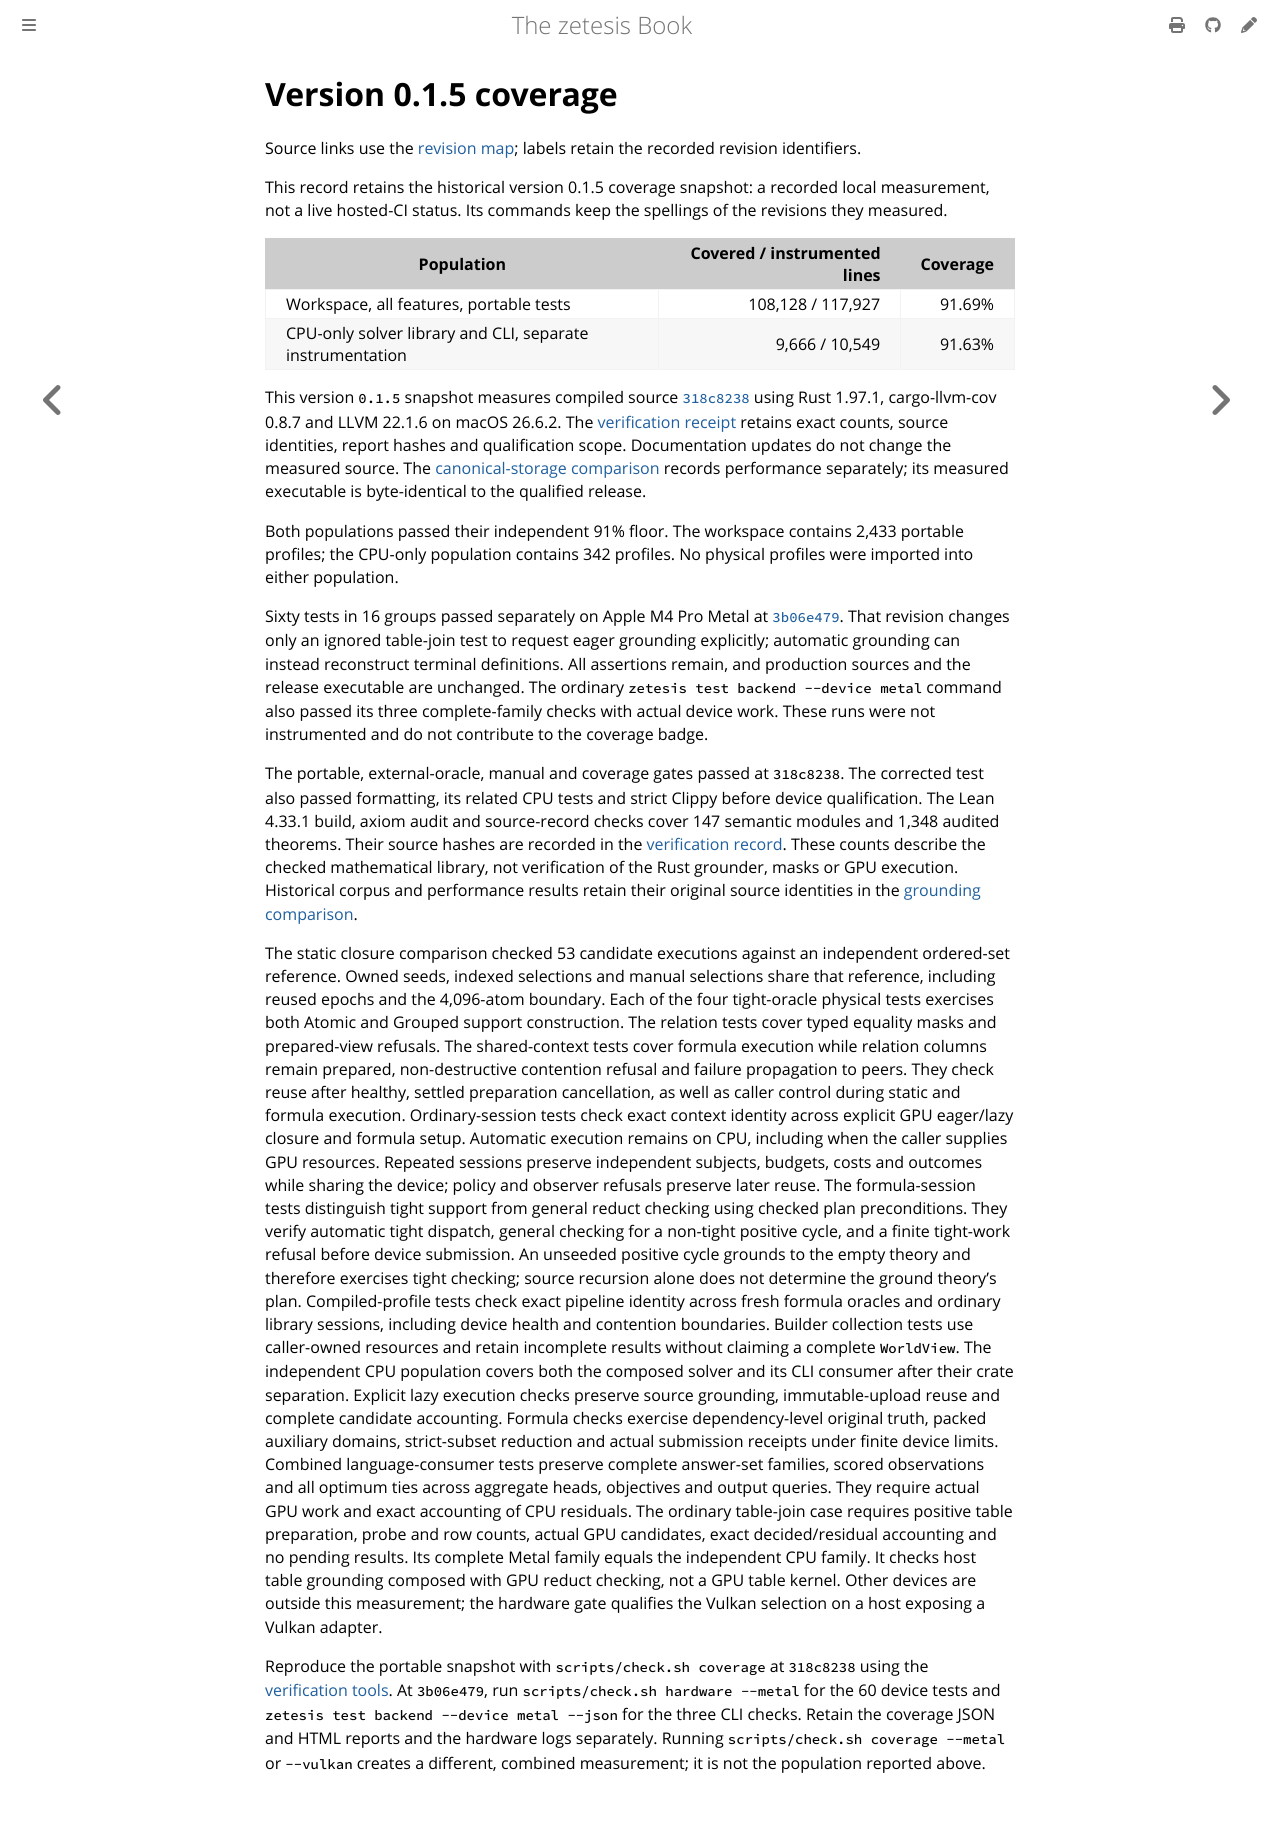

repository: GregoryGelfond/zetesis · page: book/reference/coverage-0.1.5.html · generator: mdbook

# Version 0.1.5 coverage

<!-- A dated record: its commands keep the spellings of the binaries it records. -->

Source links use the [revision map](source-revisions.md); labels retain the
recorded revision identifiers.

This record retains the historical version 0.1.5 coverage snapshot:
a recorded local measurement, not a live hosted-CI status. Its
commands keep the spellings of the revisions they measured.

| Population | Covered / instrumented lines | Coverage |
| --- | ---: | ---: |
| Workspace, all features, portable tests | 108,128 / 117,927 | 91.69% |
| CPU-only solver library and CLI, separate instrumentation | 9,666 / 10,549 | 91.63% |

This version `0.1.5` snapshot measures compiled source
[`318c8238`](https://github.com/GregoryGelfond/zetesis/tree/74287a1e656d1d60609a3fbc6f394af25e174b50)
using Rust 1.97.1, cargo-llvm-cov 0.8.7 and LLVM 22.1.6 on macOS 26.6.2.
The [verification receipt](observations/coverage-318c8238.json) retains exact
counts, source identities, report hashes and qualification scope. Documentation
updates do not change the measured source. The
[canonical-storage comparison](canonical-storage.md) records performance
separately; its measured executable is byte-identical to the qualified release.

Both populations passed their independent 91% floor. The workspace contains
2,433 portable profiles; the CPU-only population contains 342 profiles.
No physical profiles were imported into either population.

Sixty tests in 16 groups passed separately on Apple M4 Pro Metal at
[`3b06e479`](https://github.com/GregoryGelfond/zetesis/tree/fa500e3d2c102444d46b11e9c6a59bafa90ef4f5).
That revision changes only an ignored table-join test to request eager grounding
explicitly; automatic grounding can instead reconstruct terminal definitions.
All assertions remain, and production sources and the release executable are
unchanged. The ordinary `zetesis test backend --device metal` command also
passed its three complete-family checks with actual device work. These runs
were not instrumented and do not contribute to the coverage badge.

The portable, external-oracle, manual and coverage gates passed at `318c8238`.
The corrected test also passed formatting, its related CPU tests and strict
Clippy before device qualification. The Lean 4.33.1 build, axiom audit and
source-record checks cover 147 semantic modules and 1,348 audited theorems.
Their source hashes are recorded in the
[verification record](https://github.com/GregoryGelfond/zetesis/blob/fa500e3d2c102444d46b11e9c6a59bafa90ef4f5/proofs/verification.json).
These counts describe the checked
mathematical library, not verification of the Rust grounder, masks or GPU
execution. Historical corpus and performance results retain their original
source identities in the [grounding comparison](grounding-measurements.md).

The static closure comparison checked 53 candidate executions against an
independent ordered-set reference. Owned seeds, indexed selections and manual
selections share that reference, including reused epochs and the 4,096-atom
boundary. Each of the four tight-oracle physical tests exercises both Atomic
and Grouped support construction. The relation tests cover typed equality masks and
prepared-view refusals.
The shared-context tests cover formula execution while relation columns remain
prepared, non-destructive contention refusal and failure propagation to peers.
They check reuse after healthy, settled preparation cancellation, as well as
caller control during static and formula execution. Ordinary-session tests
check exact context identity across explicit GPU eager/lazy closure and formula
setup. Automatic execution remains on CPU, including when the caller supplies
GPU resources. Repeated sessions preserve
independent subjects, budgets, costs and outcomes while sharing the device;
policy and observer refusals preserve later reuse.
The formula-session tests distinguish tight support from general reduct checking
using checked plan preconditions. They verify automatic tight dispatch, general
checking for a non-tight positive cycle, and a finite tight-work refusal before
device submission. An unseeded positive cycle grounds to the empty theory and
therefore exercises tight checking; source recursion alone does not determine
the ground theory's plan.
Compiled-profile tests check exact pipeline identity across fresh formula oracles
and ordinary library sessions, including device health and contention boundaries.
Builder collection tests use caller-owned resources and retain incomplete results
without claiming a complete `WorldView`. The independent CPU population covers
both the composed solver and its CLI consumer after their crate separation.
Explicit lazy execution checks preserve source grounding, immutable-upload reuse
and complete candidate accounting. Formula checks exercise dependency-level
original truth, packed auxiliary domains, strict-subset reduction and actual
submission receipts under finite device limits.
Combined language-consumer tests preserve complete answer-set families, scored
observations and all optimum ties across aggregate heads, objectives and output
queries. They require actual GPU work and exact accounting of CPU residuals.
The ordinary table-join case requires positive table preparation, probe and row
counts, actual GPU candidates, exact decided/residual accounting and no pending
results. Its complete Metal family equals the independent CPU family. It checks
host table grounding composed with GPU reduct checking, not a GPU table kernel.
Other devices are outside this measurement; the hardware gate qualifies the
Vulkan selection on a host exposing a Vulkan adapter.

Reproduce the portable snapshot with `scripts/check.sh coverage` at `318c8238`
using the [verification tools](validation.md#prepare-verification-tools). At `3b06e479`, run
`scripts/check.sh hardware --metal` for the 60 device tests and
`zetesis test backend --device metal --json` for the three CLI checks.
Retain the coverage JSON and HTML reports and the hardware logs separately.
Running `scripts/check.sh coverage --metal` or `--vulkan` creates a different,
combined measurement; it is not the population reported above.
